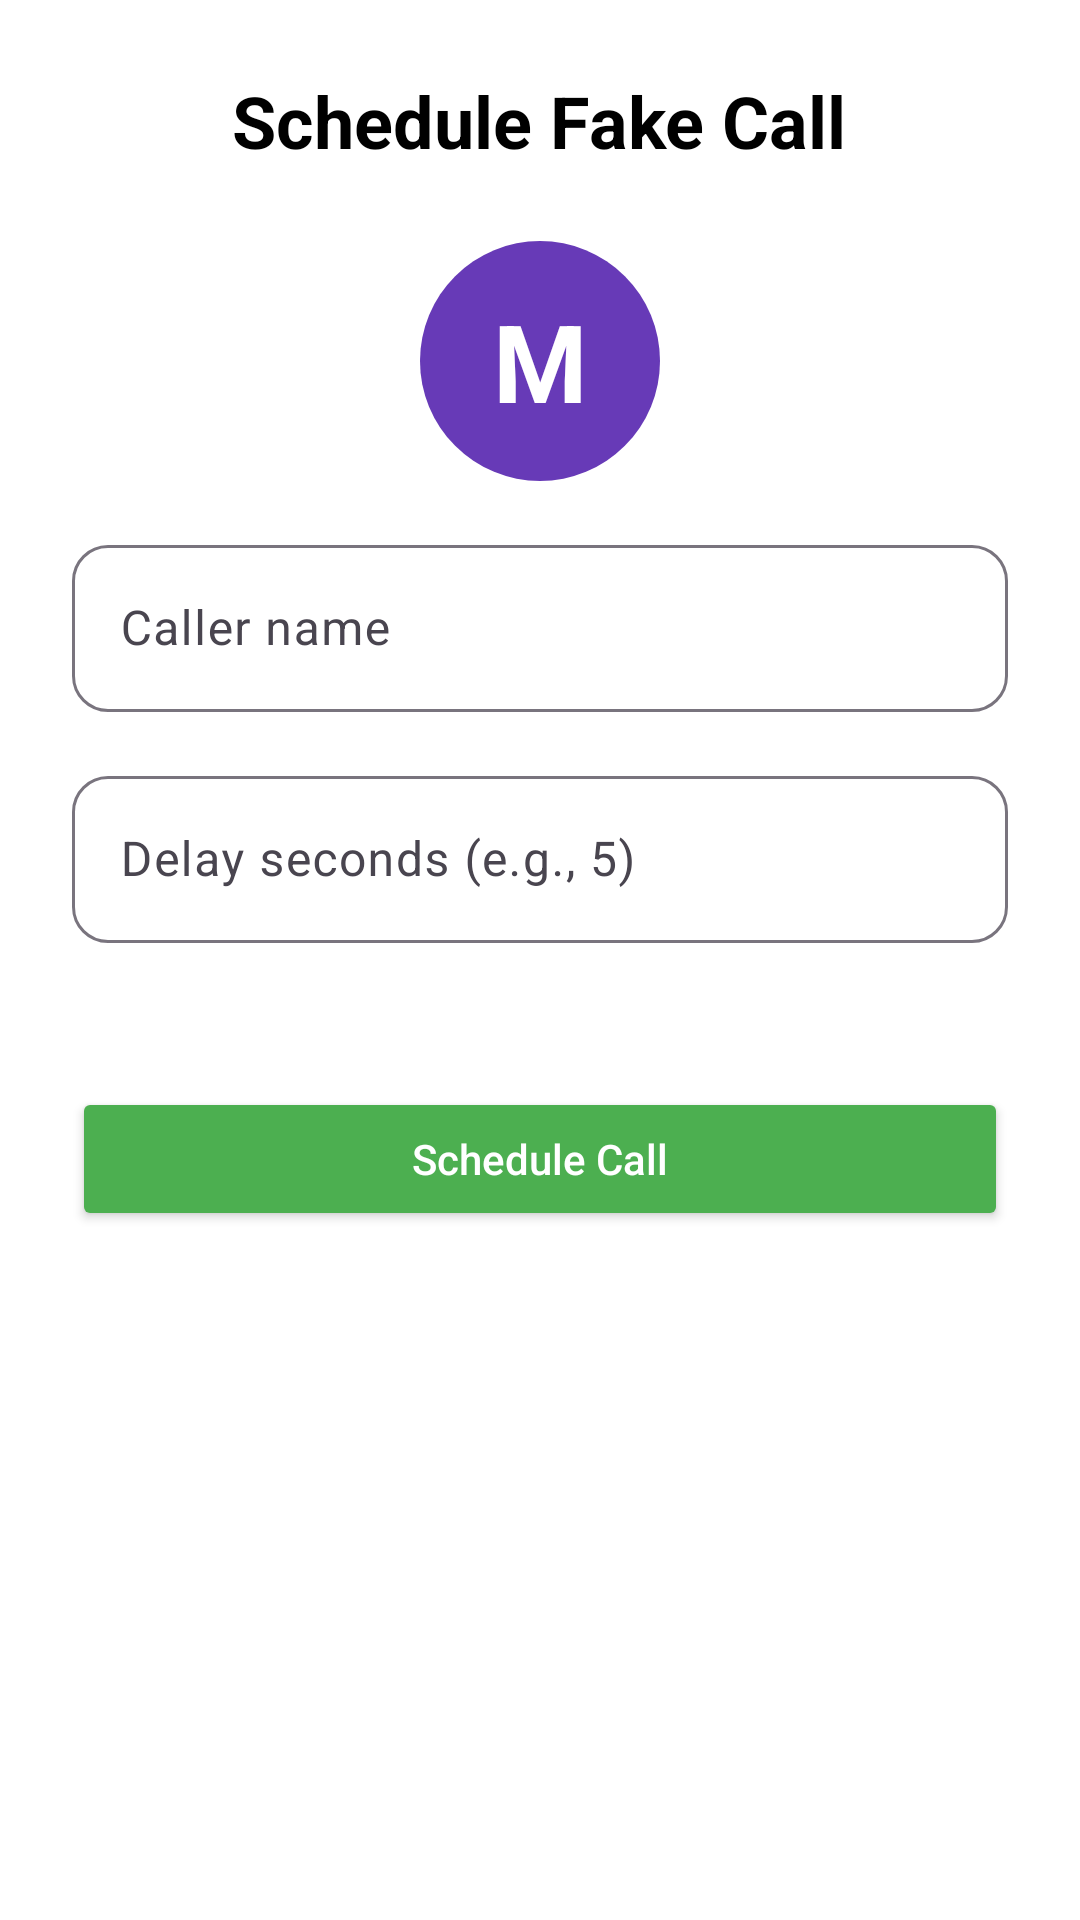

Write the Android layout XML for this screen, with the resource values it uses.
<!-- AndroidManifest.xml: application theme Base.Theme.VoIPSim -->
<!-- res/layout/act_schedule_call.xml -->
<?xml version="1.0" encoding="utf-8"?>
<LinearLayout xmlns:android="http://schemas.android.com/apk/res/android"
    xmlns:app="http://schemas.android.com/apk/res-auto"
    android:layout_width="match_parent"
    android:layout_height="match_parent"
    android:background="@color/white"
    android:orientation="vertical"
    android:padding="24dp">

    <TextView
        android:layout_width="wrap_content"
        android:layout_height="wrap_content"
        android:layout_gravity="center_horizontal"
        android:paddingBottom="24dp"
        android:text="Schedule Fake Call"
        android:textColor="@color/black"
        android:textSize="24sp"
        android:textStyle="bold" />

    
    <FrameLayout
        android:layout_width="80dp"
        android:layout_height="80dp"
        android:layout_gravity="center_horizontal"
        android:layout_marginBottom="16dp">

        <View
            android:id="@+id/avatarCircle"
            android:layout_width="match_parent"
            android:layout_height="match_parent"
            android:background="@drawable/circle_bg"
            android:backgroundTint="@color/purple_200" />

        <TextView
            android:id="@+id/avatarInitials"
            android:layout_width="match_parent"
            android:layout_height="match_parent"
            android:gravity="center"
            android:text="M"
            android:textColor="@android:color/white"
            android:textSize="36sp"
            android:textStyle="bold" />
    </FrameLayout>

    
    <com.google.android.material.textfield.TextInputLayout
        android:layout_width="match_parent"
        android:layout_height="wrap_content"
        android:layout_marginBottom="16dp"
        android:hint="@string/caller_name"
        app:boxBackgroundMode="outline"
        app:boxCornerRadiusBottomEnd="12dp"
        app:boxCornerRadiusBottomStart="12dp"
        app:boxCornerRadiusTopEnd="12dp"
        app:boxCornerRadiusTopStart="12dp">

        <com.google.android.material.textfield.TextInputEditText
            android:id="@+id/inputName"
            android:textColor="@color/black"
            android:layout_width="match_parent"
            android:layout_height="wrap_content" />
    </com.google.android.material.textfield.TextInputLayout>

    
    <com.google.android.material.textfield.TextInputLayout
        android:layout_width="match_parent"
        android:layout_height="wrap_content"
        android:layout_marginBottom="24dp"
        android:hint="@string/delay_seconds"
        app:boxBackgroundMode="outline"
        app:boxCornerRadiusBottomEnd="12dp"
        app:boxCornerRadiusBottomStart="12dp"
        app:boxCornerRadiusTopEnd="12dp"
        app:boxCornerRadiusTopStart="12dp">

        <com.google.android.material.textfield.TextInputEditText
            android:id="@+id/inputDelay"
            android:layout_width="match_parent"
            android:layout_height="wrap_content"
            android:textColor="@color/black"
            android:inputType="number" />
    </com.google.android.material.textfield.TextInputLayout>

    
    <Button
        android:id="@+id/btnScheduleNow"
        android:layout_width="match_parent"
        android:layout_height="wrap_content"
        android:layout_marginTop="24dp"
        android:backgroundTint="@color/green"
        android:elevation="4dp"
        android:padding="12dp"
        android:text="Schedule Call"
        android:textAllCaps="false"
        android:textColor="@android:color/white" />
</LinearLayout>
<!-- resources referenced by this layout -->
<resources>
  <color name="black">#000000</color>
  <color name="green">#4CAF50</color>
  <color name="purple_200">#673AB7</color>
  <color name="white">#FFFFFF</color>
  <!-- drawable circle_bg (drawable) -->
  <shape xmlns:android="http://schemas.android.com/apk/res/android" android:shape="oval">
      <solid android:color="@color/brand_secondary"/>
  </shape>
  <string name="caller_name">Caller name</string>
  <string name="delay_seconds">Delay seconds (e.g., 5)</string>
  <style name="Base.Theme.VoIPSim" parent="Theme.Material3.DayNight.NoActionBar">
          <item name="colorPrimary">@color/brand_primary</item>
          <item name="colorSecondary">@color/brand_secondary</item>
      </style>
  <color name="brand_secondary">#1A1919</color>
  <color name="brand_primary">#445F87</color>
</resources>
